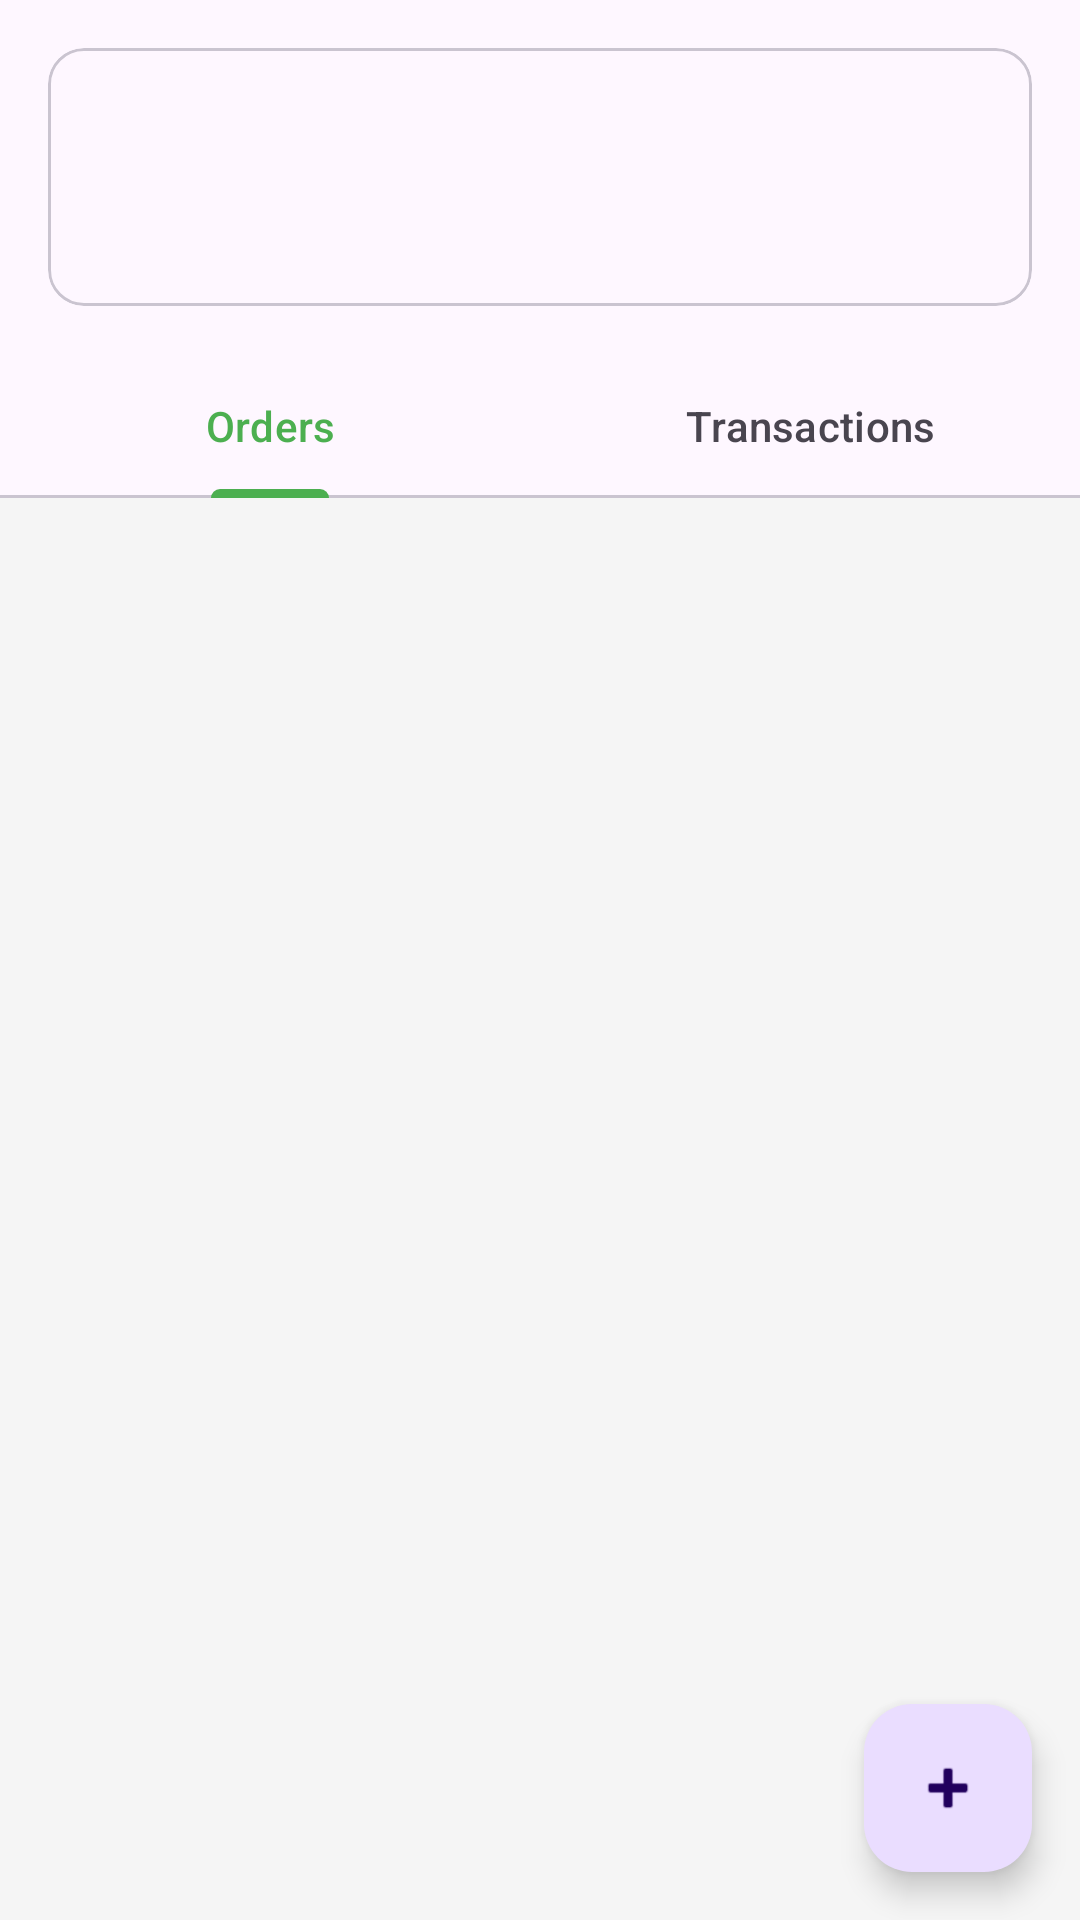

The Android layout XML behind this screen, and the referenced resources:
<!-- AndroidManifest.xml: application theme Theme.GreenLedger -->
<!-- res/layout/activity_partner_transactions.xml -->
<?xml version="1.0" encoding="utf-8"?>
<androidx.coordinatorlayout.widget.CoordinatorLayout xmlns:android="http://schemas.android.com/apk/res/android"
    xmlns:app="http://schemas.android.com/apk/res-auto"
    android:layout_width="match_parent"
    android:layout_height="match_parent">

    <com.google.android.material.appbar.AppBarLayout
        android:layout_width="match_parent"
        android:layout_height="wrap_content">

        <com.google.android.material.card.MaterialCardView
            android:layout_width="match_parent"
            android:layout_height="wrap_content"
            android:layout_margin="16dp">

            <LinearLayout
                android:layout_width="match_parent"
                android:layout_height="wrap_content"
                android:orientation="vertical"
                android:padding="16dp">

                <TextView
                    android:id="@+id/txt_partner_name"
                    android:layout_width="match_parent"
                    android:layout_height="wrap_content"
                    android:textSize="20sp"
                    android:textStyle="bold" />

                <TextView
                    android:id="@+id/txt_partner_details"
                    android:layout_width="match_parent"
                    android:layout_height="wrap_content"
                    android:layout_marginTop="8dp" />

            </LinearLayout>
        </com.google.android.material.card.MaterialCardView>

        <com.google.android.material.tabs.TabLayout
            android:id="@+id/tab_layout"
            android:layout_width="match_parent"
            android:layout_height="wrap_content">

            <com.google.android.material.tabs.TabItem
                android:layout_width="wrap_content"
                android:layout_height="wrap_content"
                android:text="Orders" />

            <com.google.android.material.tabs.TabItem
                android:layout_width="wrap_content"
                android:layout_height="wrap_content"
                android:text="Transactions" />

        </com.google.android.material.tabs.TabLayout>

    </com.google.android.material.appbar.AppBarLayout>

    <androidx.viewpager2.widget.ViewPager2
        android:id="@+id/view_pager"
        android:layout_width="match_parent"
        android:layout_height="match_parent"
        app:layout_behavior="@string/appbar_scrolling_view_behavior" />

    <com.google.android.material.floatingactionbutton.FloatingActionButton
        android:id="@+id/fab_add"
        android:layout_width="wrap_content"
        android:layout_height="wrap_content"
        android:layout_gravity="bottom|end"
        android:layout_margin="16dp"
        android:contentDescription="Add new order"
        android:src="@android:drawable/ic_input_add" />

</androidx.coordinatorlayout.widget.CoordinatorLayout>
<!-- resources referenced by this layout -->
<resources>
  <style name="Theme.GreenLedger" parent="Base.Theme.GreenLedger" />
  <style name="Base.Theme.GreenLedger" parent="Theme.Material3.Light.NoActionBar">
          <item name="colorPrimary">@color/primary</item>
          <item name="colorPrimaryDark">@color/primary_dark</item>
          <item name="colorAccent">@color/accent</item>
          <item name="android:statusBarColor">@color/primary_dark</item>
          <item name="android:windowBackground">@color/background</item>
      </style>
  <color name="primary">#4CAF50</color>
  <color name="primary_dark">#388E3C</color>
  <color name="accent">#FF9800</color>
  <color name="background">#F5F5F5</color>
</resources>
